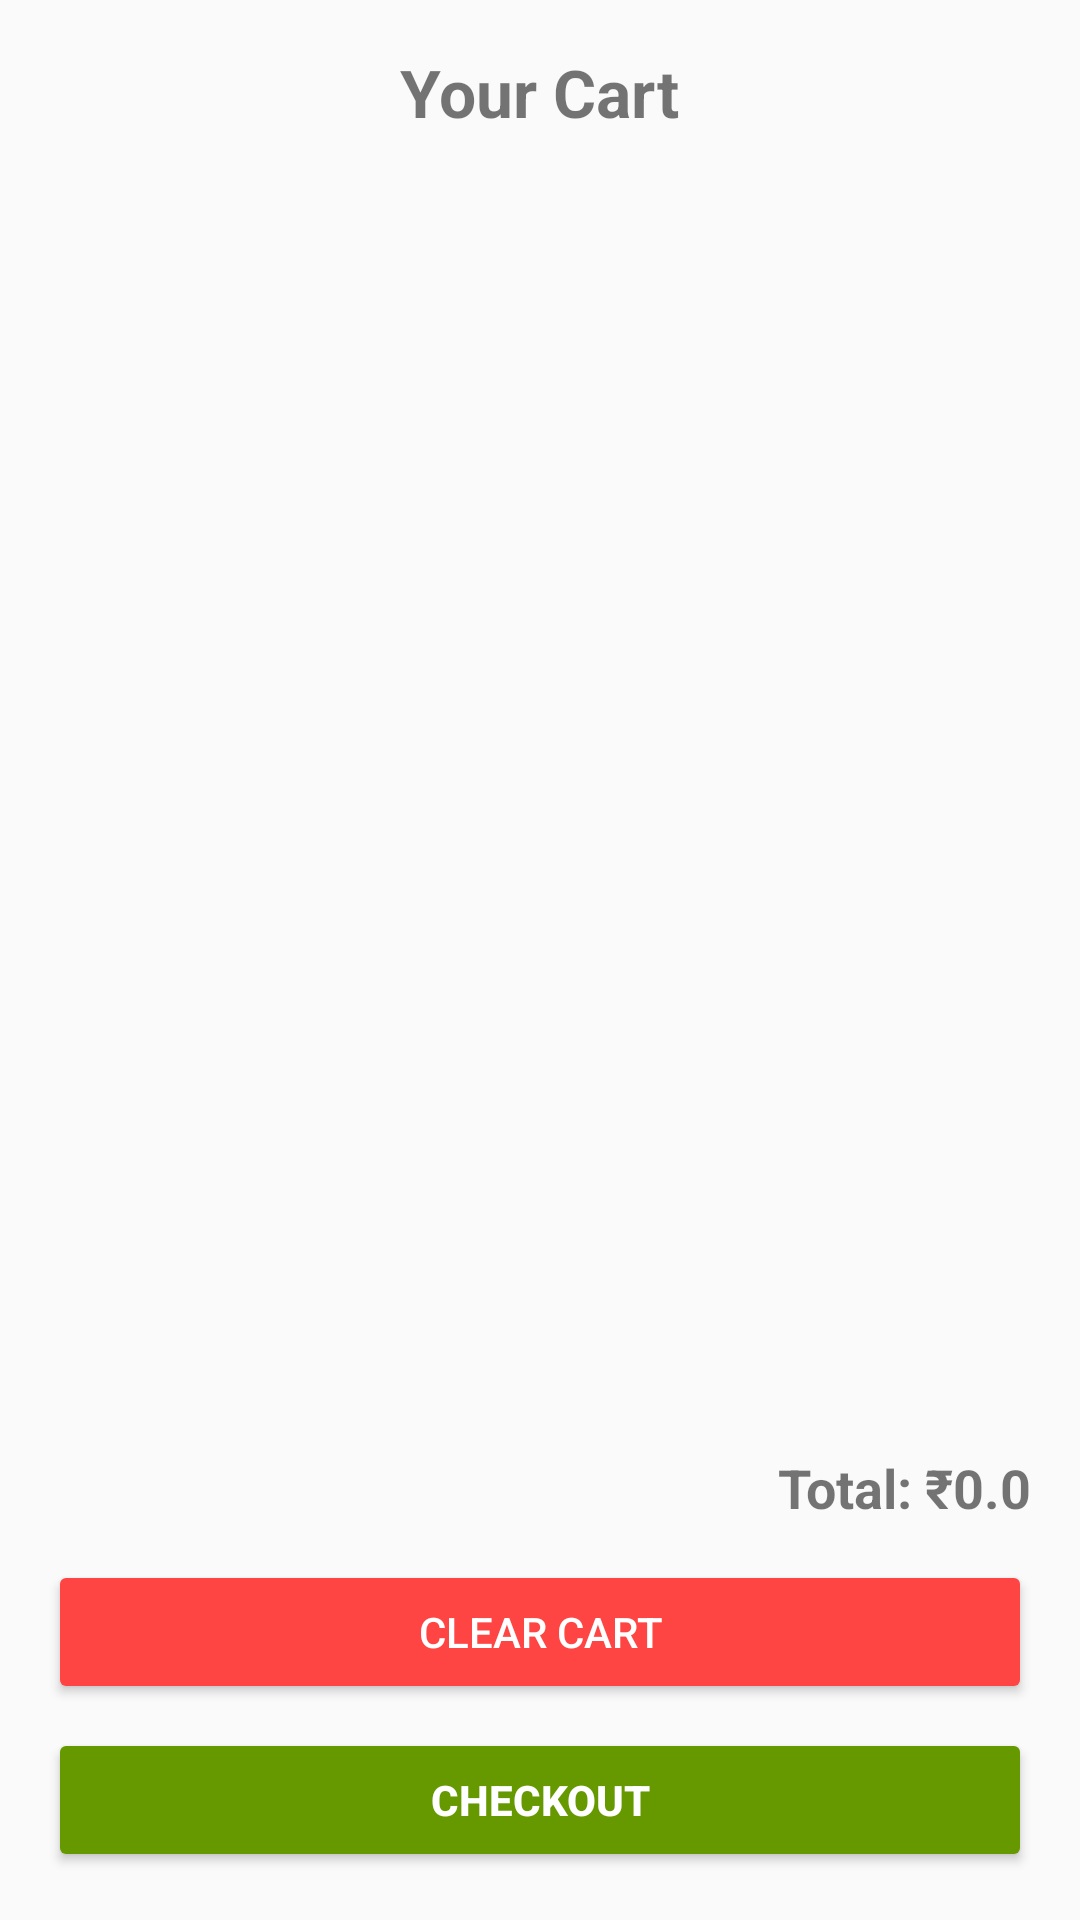

Produce the Android XML layout that renders to this screen, including the resource entries it uses.
<!-- AndroidManifest.xml: application theme Theme.Snack_squad -->
<!-- res/layout/activity_cart.xml -->
<?xml version="1.0" encoding="utf-8"?>
<LinearLayout xmlns:android="http://schemas.android.com/apk/res/android"
    android:layout_width="match_parent"
    android:layout_height="match_parent"
    android:orientation="vertical"
    android:padding="16dp">

    
    <TextView
        android:id="@+id/cartTitle"
        android:layout_width="wrap_content"
        android:layout_height="wrap_content"
        android:text="Your Cart"
        android:textSize="22sp"
        android:textStyle="bold"
        android:layout_gravity="center"
        android:paddingBottom="8dp" />

    
    <androidx.recyclerview.widget.RecyclerView
        android:id="@+id/cartRecyclerView"
        android:layout_width="match_parent"
        android:layout_height="0dp"
        android:layout_weight="1" />

    
    <TextView
        android:id="@+id/totalPriceTextView"
        android:layout_width="wrap_content"
        android:layout_height="wrap_content"
        android:text="Total: ₹0.0"
        android:textSize="18sp"
        android:textStyle="bold"
        android:layout_gravity="end"
        android:paddingTop="8dp" />

    
    <Button
        android:id="@+id/clearCartBtn"
        android:layout_width="match_parent"
        android:layout_height="wrap_content"
        android:text="Clear Cart"
        android:layout_marginTop="12dp"
        android:backgroundTint="@android:color/holo_red_light"
        android:textColor="@android:color/white" />

    
    <Button
        android:id="@+id/checkoutBtn"
        android:layout_width="match_parent"
        android:layout_height="wrap_content"
        android:text="Checkout"
        android:layout_marginTop="8dp"
        android:backgroundTint="@android:color/holo_green_dark"
        android:textColor="@android:color/white"
        android:textStyle="bold" />

</LinearLayout>
<!-- resources referenced by this layout -->
<resources>
  <style name="Theme.Snack_squad" parent="Theme.AppCompat.Light.NoActionBar">
          
          <item name="colorPrimary">#6200EE</item>
          <item name="colorPrimaryDark">#3700B3</item>
          <item name="colorAccent">#03DAC5</item>
      </style>
</resources>
